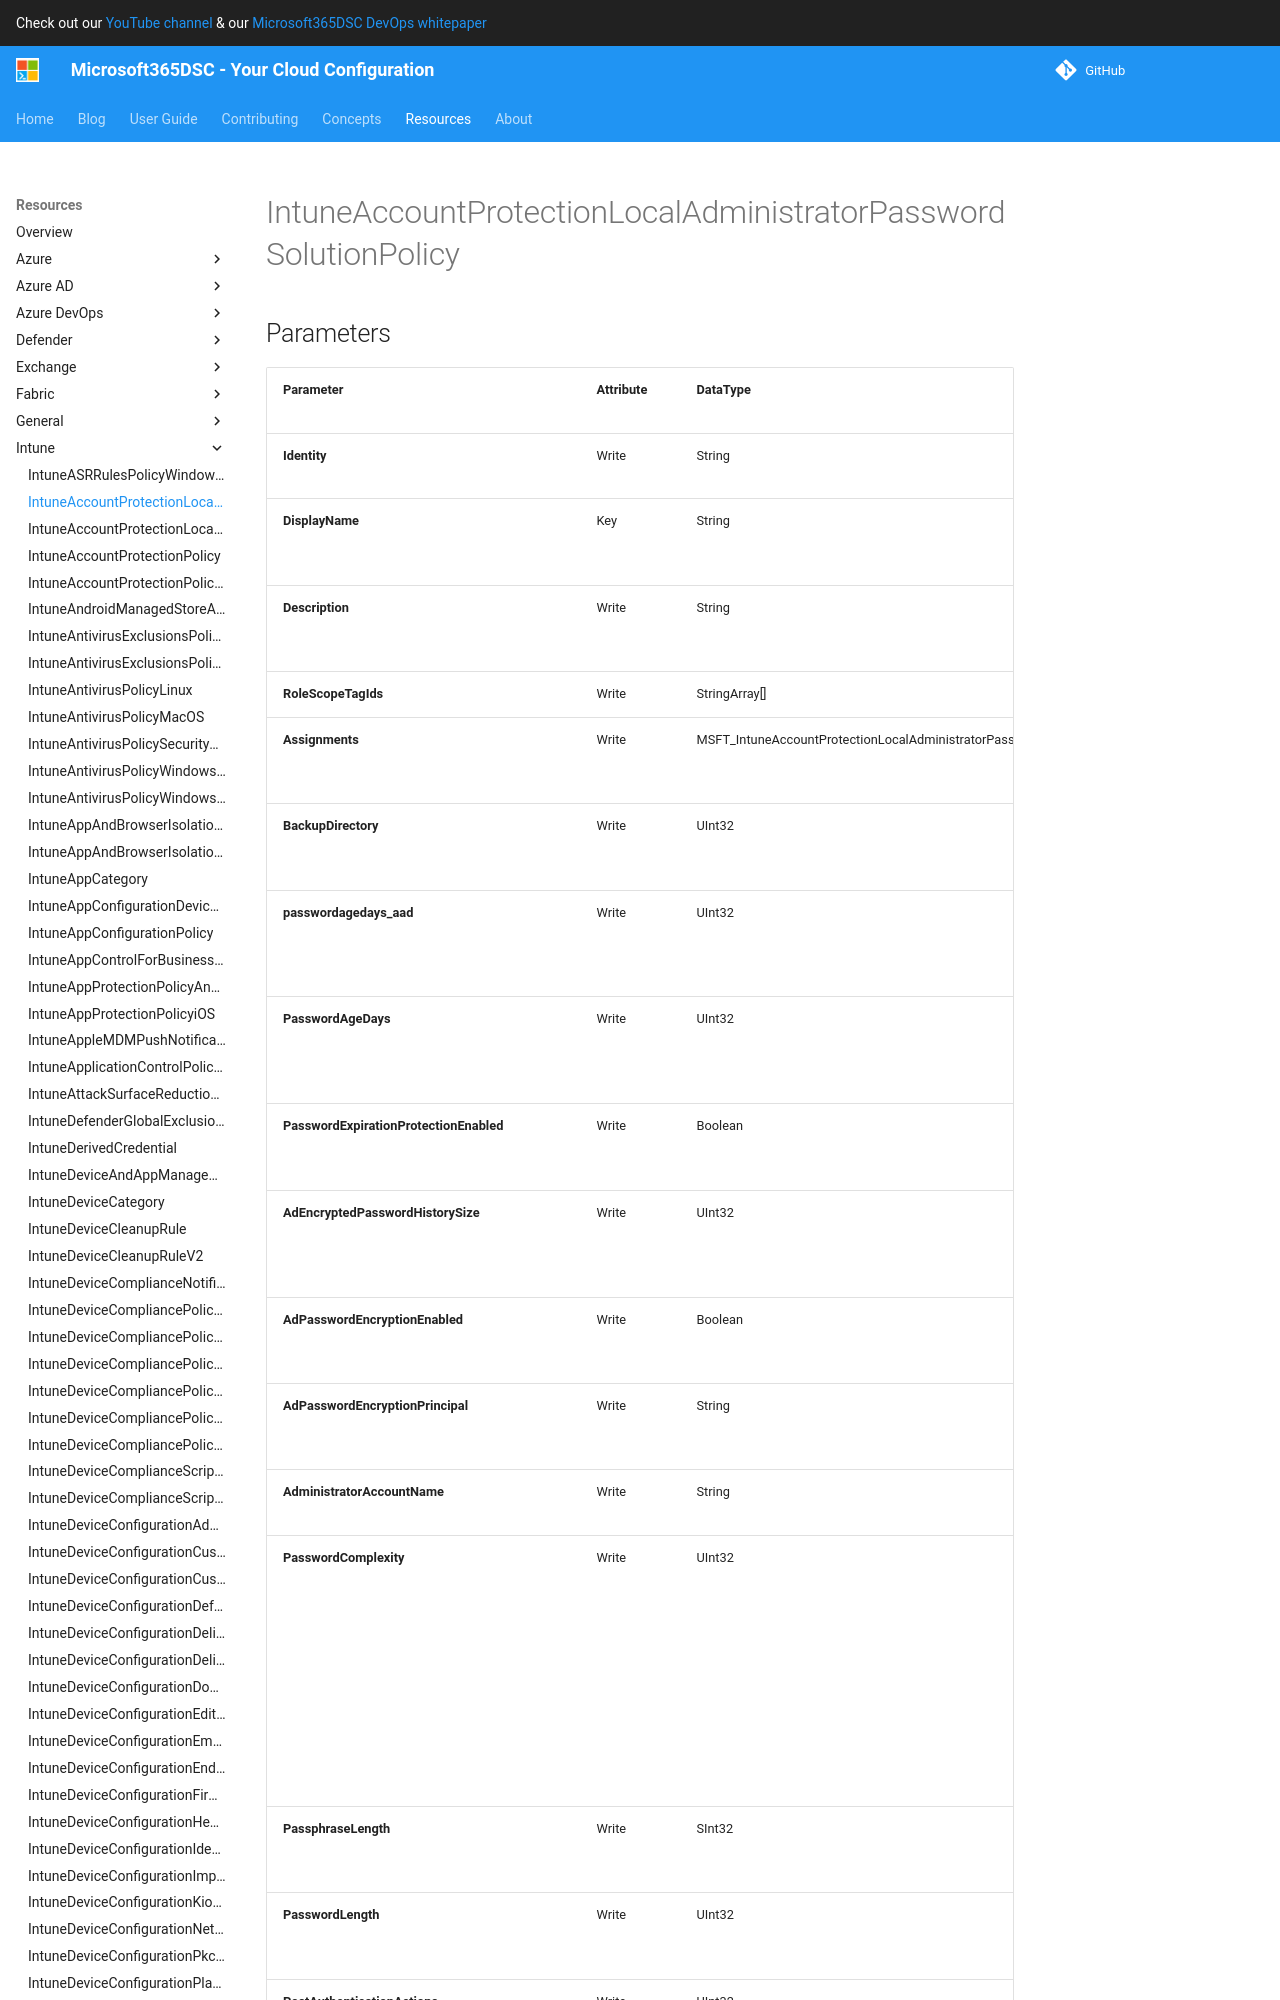

repository: microsoft/Microsoft365DSC · page: resources/intune/IntuneAccountProtectionLocalAdministratorPasswordSolutionPolicy/index.html · generator: mkdocs

# IntuneAccountProtectionLocalAdministratorPasswordSolutionPolicy

## Parameters

| Parameter | Attribute | DataType | Description | Allowed Values |
| --- | --- | --- | --- | --- |
| **Identity** | Write | String | Identity of the account protection local administrator password solution policy. | |
| **DisplayName** | Key | String | Display name of the account protection local administrator password solution policy. | |
| **Description** | Write | String | Description of the account protection local administrator password solution policy. | |
| **Assignments** | Write | MSFT_IntuneAccountProtectionLocalAdministratorPasswordSolutionPolicyAssignments[] | Assignments of the account protection local administrator password solution policy. | |
| **BackupDirectory** | Write | UInt32 | Configures which directory the local admin account password is backed up to. 0 - Disabled, 1 - Azure AD, 2 - AD | `0`, `1`, `2` |
| **PasswordAgeDays_AAD** | Write | UInt32 | Configures the maximum password age of the managed local administrator account for Azure AD. Minimum - 7, Maximum - 365 | |
| **PasswordAgeDays** | Write | UInt32 | Configures the maximum password age of the managed local administrator account for Active Directory. Minimum - 1, Maximum - 365 | |
| **PasswordExpirationProtectionEnabled** | Write | Boolean | Configures additional enforcement of maximum password age for the managed local administrator account. | |
| **AdEncryptedPasswordHistorySize** | Write | UInt32 | Configures how many previous encrypted passwords will be remembered in Active Directory. Minimum - 0, Maximum - 12 | |
| **AdPasswordEncryptionEnabled** | Write | Boolean | Configures whether the password is encrypted before being stored in Active Directory. | |
| **AdPasswordEncryptionPrincipal** | Write | String | Configures the name or SID of a user or group that can decrypt the password stored in Active Directory. | |
| **AdministratorAccountName** | Write | String | Configures the name of the managed local administrator account. | |
| **PasswordComplexity** | Write | UInt32 | Configures the password complexity of the managed local administrator account. 1 - Large letters, 2 - Large + small letters, 3 - Large + small letters + numbers, 4 - Large +
